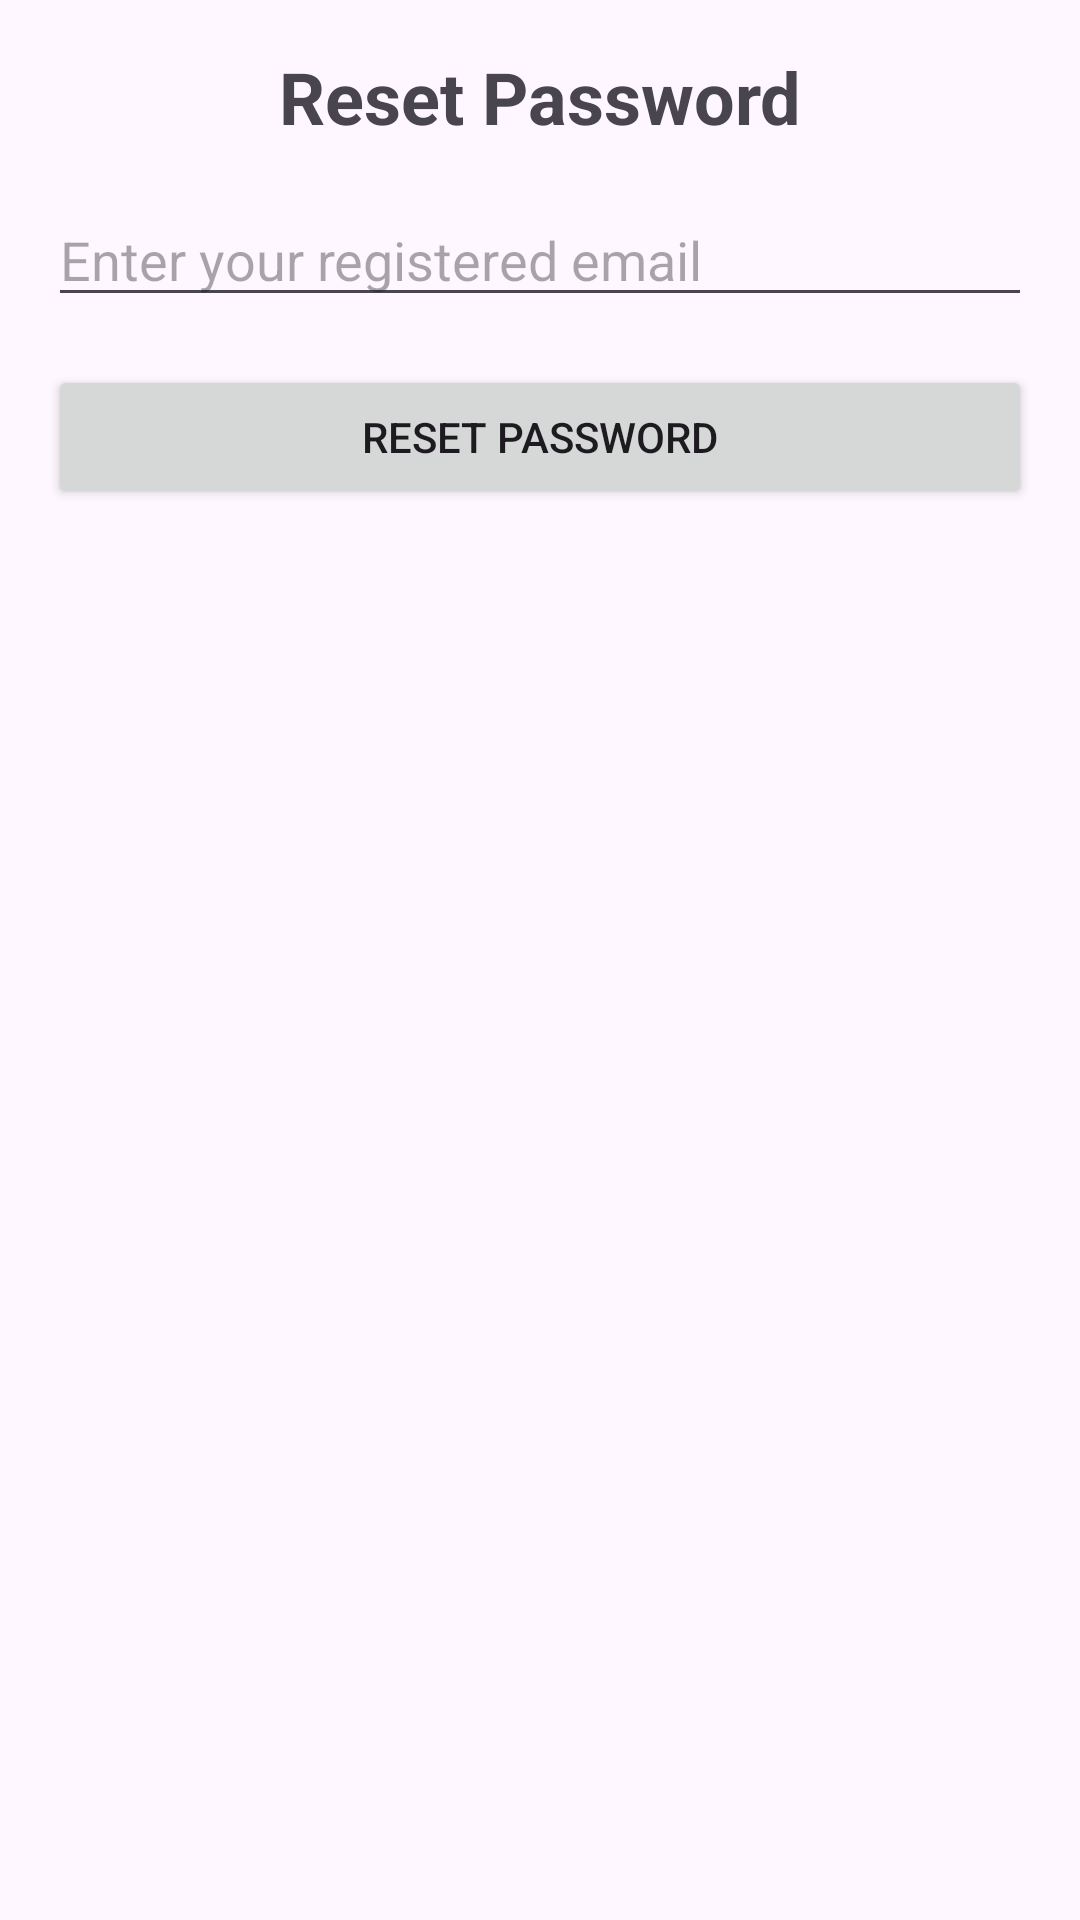

Android layout source for this screen:
<!-- AndroidManifest.xml: application theme Theme.WizQuiz -->
<!-- res/layout/activity_forgot_password.xml -->
<?xml version="1.0" encoding="utf-8"?>
<androidx.constraintlayout.widget.ConstraintLayout xmlns:android="http://schemas.android.com/apk/res/android"
             android:layout_width="match_parent"
             android:layout_height="match_parent">

    <LinearLayout
        xmlns:android="http://schemas.android.com/apk/res/android"
        android:layout_width="match_parent"
        android:layout_height="match_parent"
        android:orientation="vertical"
        android:padding="16dp">

        <TextView
            android:layout_width="wrap_content"
            android:layout_height="wrap_content"
            android:text="Reset Password"
            android:textSize="24sp"
            android:layout_gravity="center"
            android:textStyle="bold"
            android:layout_marginBottom="16dp" />

        <EditText
            android:id="@+id/emailEditText"
            android:layout_width="match_parent"
            android:layout_height="wrap_content"
            android:hint="Enter your registered email"
            android:inputType="textEmailAddress"
            android:layout_marginBottom="16dp" />

        <Button
            android:id="@+id/resetPasswordButton"
            android:layout_width="match_parent"
            android:layout_height="wrap_content"
            android:text="Reset Password"
            android:layout_marginBottom="16dp" />
    </LinearLayout>


</androidx.constraintlayout.widget.ConstraintLayout>
<!-- resources referenced by this layout -->
<resources>
  <style name="Theme.WizQuiz" parent="Base.Theme.WizQuiz" />
  <style name="Base.Theme.WizQuiz" parent="Theme.Material3.DayNight.NoActionBar">
          
          
      </style>
</resources>
